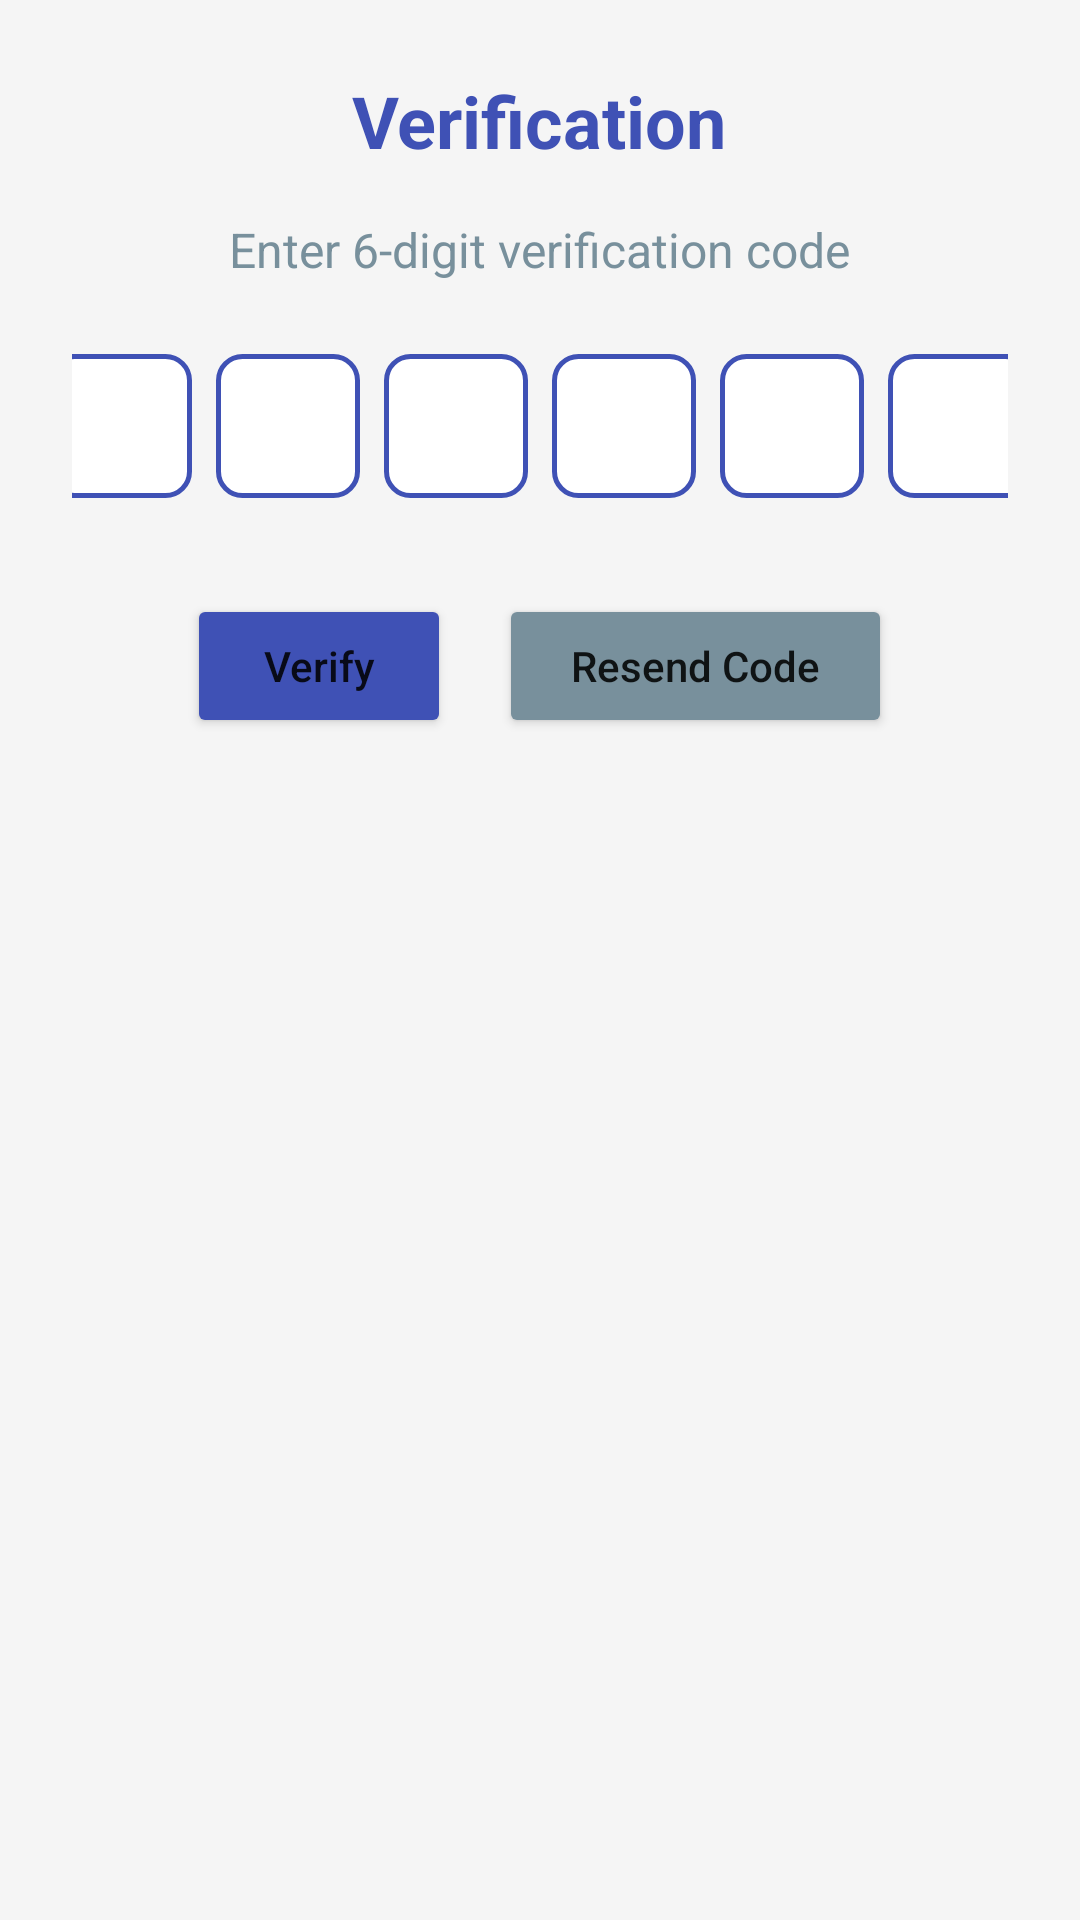

Here is an Android app screen rendered from its layout file. Give the layout XML and the strings, colors and styles it references.
<!-- AndroidManifest.xml: application theme Theme.Tuber_app -->
<!-- res/layout/activity_verification_code.xml -->
<LinearLayout
    xmlns:android="http://schemas.android.com/apk/res/android"
    android:layout_width="match_parent"
    android:layout_height="match_parent"
    android:orientation="vertical"
    android:padding="24dp"
    android:background="#F5F5F5"
    android:gravity="center_horizontal">

    <TextView
        android:layout_width="wrap_content"
        android:layout_height="wrap_content"
        android:text="Verification"
        android:textSize="24sp"
        android:textStyle="bold"
        android:textColor="#3F51B5"
        android:layout_marginBottom="16dp"/>
    <LinearLayout
        android:layout_width="match_parent"
        android:layout_height="wrap_content"
        android:orientation="vertical">

        <EditText
            android:id="@+id/emailTv"
            android:visibility="gone"
            android:layout_width="match_parent"
            android:layout_height="48dp"
            android:hint="email"
            android:inputType="textEmailAddress"
            android:gravity="center"
            android:textSize="20sp"
            android:textStyle="bold"
            android:background="@drawable/digit_background"
            android:layout_marginHorizontal="4dp"
            android:layout_marginBottom="20dp"
            android:importantForAutofill="no"/>
    </LinearLayout>

    <TextView
        android:layout_width="wrap_content"
        android:layout_height="wrap_content"
        android:text="Enter 6-digit verification code"
        android:textSize="16sp"
        android:textColor="#78909C"
        android:layout_marginBottom="24dp"/>

    <LinearLayout
        android:layout_width="match_parent"
        android:layout_height="wrap_content"
        android:orientation="horizontal"
        android:gravity="center"
        android:layout_marginBottom="32dp">

        
        <EditText
            android:id="@+id/etDigit1"
            android:layout_width="48dp"
            android:layout_height="48dp"
            android:inputType="number"
            android:maxLength="1"
            android:gravity="center"
            android:textSize="20sp"
            android:textStyle="bold"
            android:background="@drawable/digit_background"
            android:layout_marginHorizontal="4dp"
            android:importantForAutofill="no"/>

        
        <EditText
            android:id="@+id/etDigit2"
            android:layout_width="48dp"
            android:layout_height="48dp"
            android:inputType="number"
            android:maxLength="1"
            android:gravity="center"
            android:textSize="20sp"
            android:textStyle="bold"
            android:background="@drawable/digit_background"
            android:layout_marginHorizontal="4dp"
            android:importantForAutofill="no"/>

        
        <EditText
            android:id="@+id/etDigit3"
            android:layout_width="48dp"
            android:layout_height="48dp"
            android:inputType="number"
            android:maxLength="1"
            android:gravity="center"
            android:textSize="20sp"
            android:textStyle="bold"
            android:background="@drawable/digit_background"
            android:layout_marginHorizontal="4dp"
            android:importantForAutofill="no"/>

        
        <EditText
            android:id="@+id/etDigit4"
            android:layout_width="48dp"
            android:layout_height="48dp"
            android:inputType="number"
            android:maxLength="1"
            android:gravity="center"
            android:textSize="20sp"
            android:textStyle="bold"
            android:background="@drawable/digit_background"
            android:layout_marginHorizontal="4dp"
            android:importantForAutofill="no"/>

        
        <EditText
            android:id="@+id/etDigit5"
            android:layout_width="48dp"
            android:layout_height="48dp"
            android:inputType="number"
            android:maxLength="1"
            android:gravity="center"
            android:textSize="20sp"
            android:textStyle="bold"
            android:background="@drawable/digit_background"
            android:layout_marginHorizontal="4dp"
            android:importantForAutofill="no"/>

        
        <EditText
            android:id="@+id/etDigit6"
            android:layout_width="48dp"
            android:layout_height="48dp"
            android:inputType="number"
            android:maxLength="1"
            android:gravity="center"
            android:textSize="20sp"
            android:textStyle="bold"
            android:background="@drawable/digit_background"
            android:layout_marginHorizontal="4dp"
            android:importantForAutofill="no"/>
    </LinearLayout>



    <LinearLayout
        android:layout_width="match_parent"
        android:layout_height="wrap_content"
        android:orientation="horizontal"
        android:gravity="center"
        android:layout_marginBottom="24dp">

        <Button
            android:id="@+id/btnVerify"
            android:layout_width="wrap_content"
            android:layout_height="wrap_content"
            android:text="Verify"
            android:textAllCaps="false"
            android:backgroundTint="#3F51B5"
            android:paddingHorizontal="24dp"
            android:layout_marginEnd="8dp"/>

        <Button
            android:id="@+id/btnSend"
            android:layout_width="wrap_content"
            android:layout_height="wrap_content"
            android:text="Resend Code"
            android:textAllCaps="false"
            android:backgroundTint="#78909C"
            android:paddingHorizontal="24dp"
            android:layout_marginStart="8dp"/>
    </LinearLayout>

    <ProgressBar
        android:id="@+id/progressBar"
        android:layout_width="36dp"
        android:layout_height="36dp"
        android:visibility="gone"
        android:indeterminateTint="#3F51B5"
        android:layout_marginBottom="16dp"/>

    <TextView
        android:id="@+id/tvMessage"
        android:layout_width="wrap_content"
        android:layout_height="wrap_content"
        android:text=""
        android:textColor="#F44336"
        android:textSize="14sp"/>
</LinearLayout>
<!-- resources referenced by this layout -->
<resources>
  <!-- drawable digit_background (drawable) -->
  <shape xmlns:android="http://schemas.android.com/apk/res/android"
      android:shape="rectangle">
      <corners android:radius="8dp" />
      <stroke
          android:width="1.5dp"
          android:color="#3F51B5" />
      <solid android:color="#FFFFFF" />
  </shape>
  <style name="Theme.Tuber_app" parent="Theme.MaterialComponents.DayNight.DarkActionBar">
          
          <item name="colorPrimary">@color/primary</item>
          <item name="colorPrimaryVariant">@color/black</item>
          <item name="colorOnPrimary">@color/white</item>
          
          <item name="colorSecondary">@color/black</item>
          <item name="colorSecondaryVariant">@color/black</item>
          <item name="colorOnSecondary">@color/black</item>
          
          <item name="android:statusBarColor">?attr/colorPrimaryVariant</item>
          
      </style>
  <color name="primary">#3F51B5</color>
  <color name="black">#000000</color>
  <color name="white">#FFFFFF</color>
</resources>
